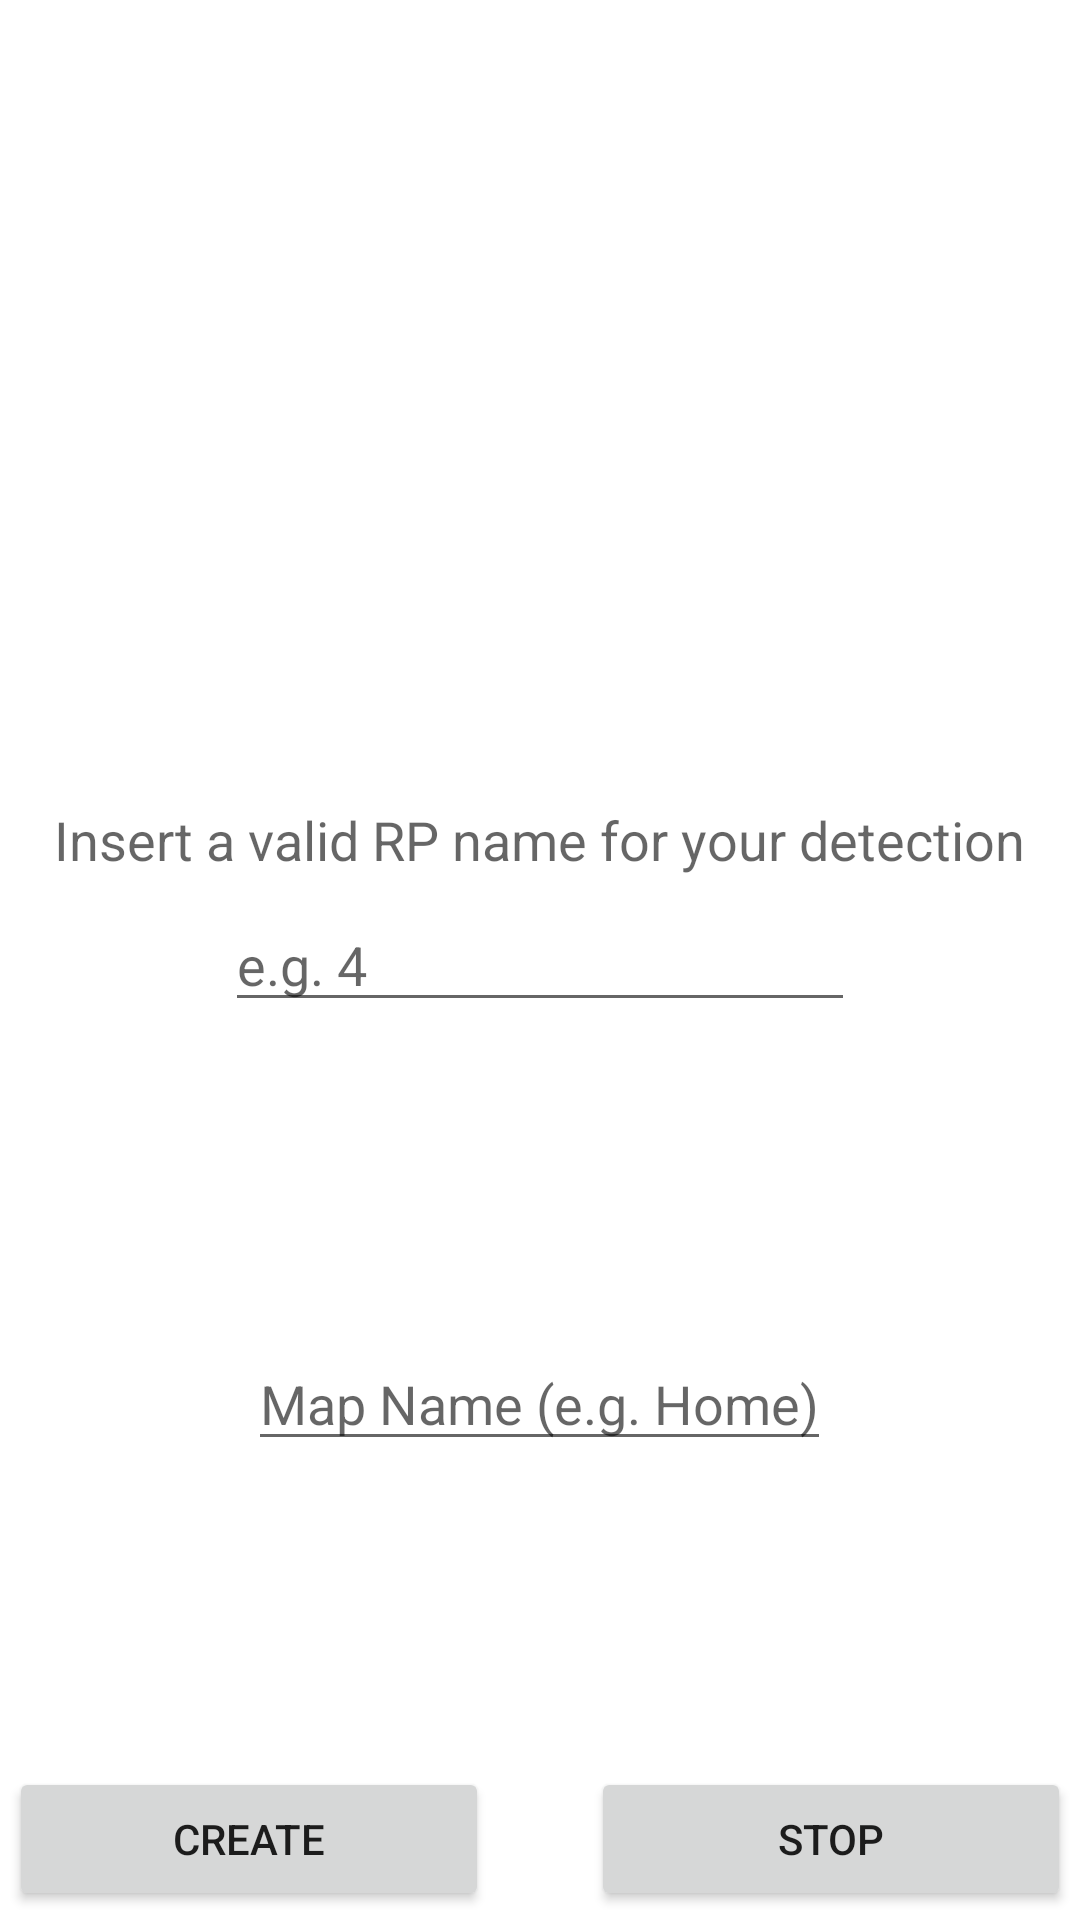

This screen was rendered from an Android layout file. Write that file and the resources it references.
<!-- AndroidManifest.xml: fallback theme Theme.MaterialComponents.DayNight.NoActionBar -->
<!-- res/layout/activity_data_retriever.xml -->
<FrameLayout xmlns:android="http://schemas.android.com/apk/res/android"
    xmlns:tools="http://schemas.android.com/tools"
    android:layout_width="match_parent"
    android:layout_height="match_parent"
    android:paddingLeft="@dimen/activity_horizontal_margin"
    android:paddingRight="@dimen/activity_horizontal_margin"
    android:paddingTop="@dimen/activity_vertical_margin"
    android:paddingBottom="@dimen/activity_vertical_margin"
    tools:context=".activity.offline.DataRetriever">

    <ProgressBar
        style="?android:attr/progressBarStyleLarge"
        android:layout_width="wrap_content"
        android:layout_height="wrap_content"
        android:id="@+id/progressBar"
        android:layout_gravity="center_horizontal"
        android:indeterminate="false" />


    <Button
        android:layout_width="160sp"
        android:layout_height="wrap_content"
        android:text="@string/data_retrieving_button_text"
        android:id="@+id/data_retrieving_button"
        android:layout_gravity="left|bottom"/>

    <Button
        android:layout_width="160sp"
        android:layout_height="wrap_content"
        android:text="@string/stop_rp_button_label"
        android:id="@+id/stop_rp_button"
        android:layout_gravity="right|bottom"
        />

    <TextView
        android:layout_width="wrap_content"
        android:layout_height="wrap_content"
        android:textAppearance="?android:attr/textAppearanceMedium"
        android:text="@string/rp_id_label"
        android:id="@+id/textView"
        android:layout_gravity="center"
        android:layout_marginBottom="40sp"/>

    <EditText
        android:layout_width="wrap_content"
        android:layout_height="wrap_content"
        android:inputType="text"
        android:id="@+id/map_name_editText"
        android:hint="@string/placeholder_map_name_editText"
        android:layout_gravity="center|bottom"
        android:layout_marginBottom="150sp"/>

    <EditText
        android:layout_width="wrap_content"
        android:layout_height="wrap_content"
        android:inputType="number"
        android:hint="@string/number_hint"
        android:ems="10"
        android:id="@+id/rp_id_editText"
        android:layout_gravity="center"
        />
</FrameLayout>
<!-- resources referenced by this layout -->
<resources>
  <dimen name="activity_horizontal_margin">3dp</dimen>
  <dimen name="activity_vertical_margin">3dp</dimen>
  <string name="data_retrieving_button_text">Create</string>
  <string name="number_hint">e.g. 4</string>
  <string name="placeholder_map_name_editText">Map Name (e.g. Home)</string>
  <string name="rp_id_label">Insert a valid RP name for your detection</string>
  <string name="stop_rp_button_label">Stop</string>
</resources>
